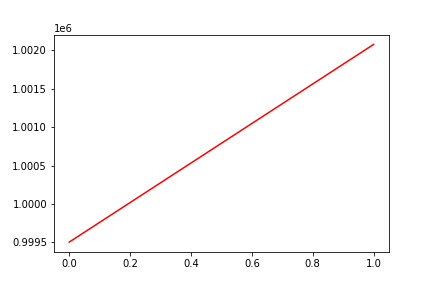

The data file committed next to this chart (first rows):
, date, assets
0, 0, 999505
1, 20161104, 1002075
